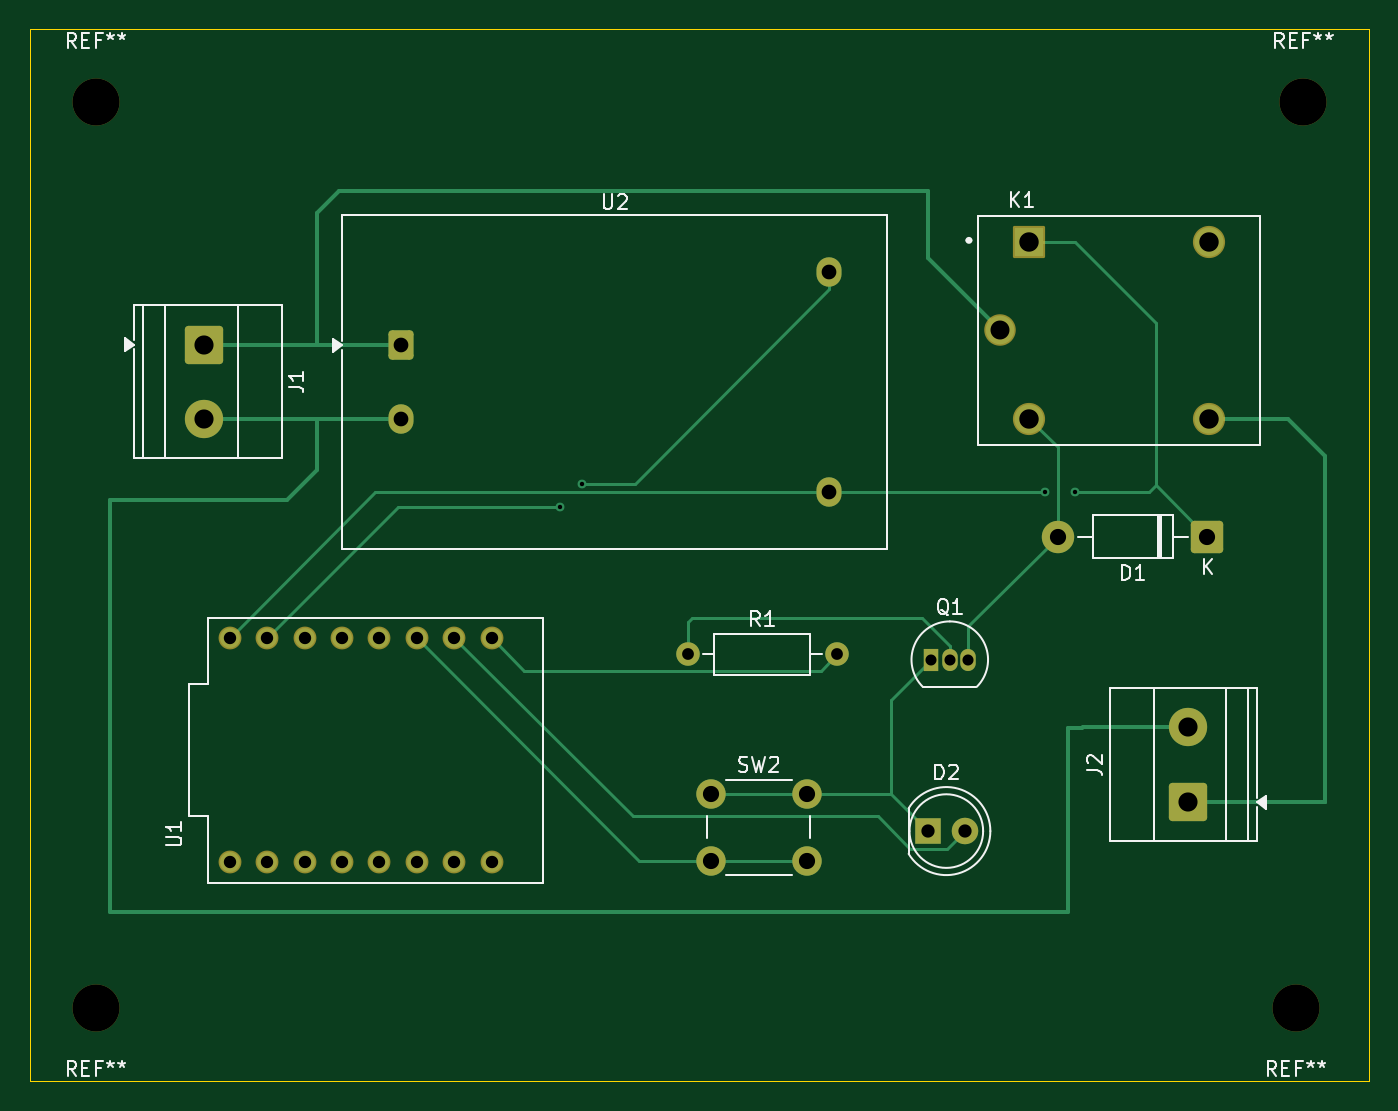
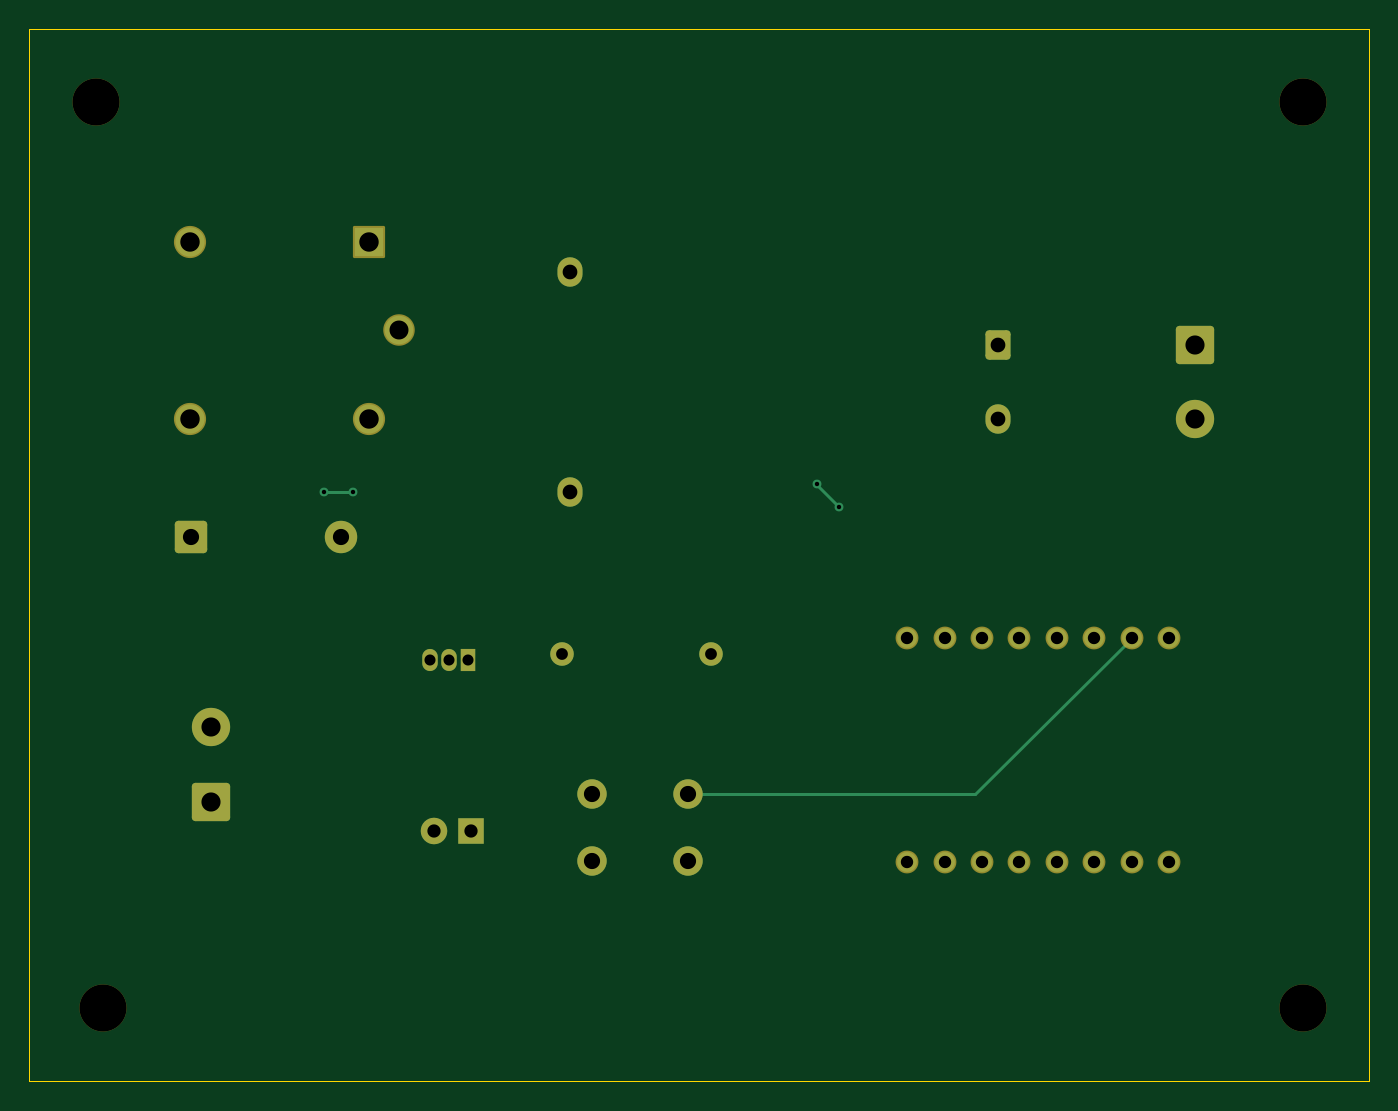
Circuit board: 11 layer files. Board 91.0 x 71.5 mm.
- bottom_copper: smartPlug-PCB-B_Cu.gbr (5840 bytes)
- bottom_mask: smartPlug-PCB-B_Mask.gbr (3354 bytes)
- paste: smartPlug-PCB-B_Paste.gbr (458 bytes)
- bottom_silk: smartPlug-PCB-B_Silkscreen.gbr (459 bytes)
- outline: smartPlug-PCB-Edge_Cuts.gbr (612 bytes)
- top_copper: smartPlug-PCB-F_Cu.gbr (9025 bytes)
- top_mask: smartPlug-PCB-F_Mask.gbr (3354 bytes)
- paste: smartPlug-PCB-F_Paste.gbr (458 bytes)
- top_silk: smartPlug-PCB-F_Silkscreen.gbr (19149 bytes)
- drill: smartPlug-PCB-NPTH.drl (380 bytes)
- drill: smartPlug-PCB-PTH.drl (1504 bytes)

=== bottom_copper: smartPlug-PCB-B_Cu.gbr (5840 bytes, source omitted) ===
=== bottom_mask: smartPlug-PCB-B_Mask.gbr (3354 bytes, source withheld) ===
=== paste: smartPlug-PCB-B_Paste.gbr ===
%TF.GenerationSoftware,KiCad,Pcbnew,10.0.3*%
%TF.CreationDate,2026-07-30T21:34:59-05:00*%
%TF.ProjectId,smartPlug-PCB,736d6172-7450-46c7-9567-2d5043422e6b,rev?*%
%TF.SameCoordinates,Original*%
%TF.FileFunction,Paste,Bot*%
%TF.FilePolarity,Positive*%
%FSLAX46Y46*%
G04 Gerber Fmt 4.6, Leading zero omitted, Abs format (unit mm)*
G04 Created by KiCad (PCBNEW 10.0.3) date 2026-07-30 21:34:59*
%MOMM*%
%LPD*%
G01*
G04 APERTURE LIST*
G04 APERTURE END LIST*
M02*

=== bottom_silk: smartPlug-PCB-B_Silkscreen.gbr ===
%TF.GenerationSoftware,KiCad,Pcbnew,10.0.3*%
%TF.CreationDate,2026-07-30T21:34:59-05:00*%
%TF.ProjectId,smartPlug-PCB,736d6172-7450-46c7-9567-2d5043422e6b,rev?*%
%TF.SameCoordinates,Original*%
%TF.FileFunction,Legend,Bot*%
%TF.FilePolarity,Positive*%
%FSLAX46Y46*%
G04 Gerber Fmt 4.6, Leading zero omitted, Abs format (unit mm)*
G04 Created by KiCad (PCBNEW 10.0.3) date 2026-07-30 21:34:59*
%MOMM*%
%LPD*%
G01*
G04 APERTURE LIST*
G04 APERTURE END LIST*
M02*

=== outline: smartPlug-PCB-Edge_Cuts.gbr ===
%TF.GenerationSoftware,KiCad,Pcbnew,10.0.3*%
%TF.CreationDate,2026-07-30T21:34:59-05:00*%
%TF.ProjectId,smartPlug-PCB,736d6172-7450-46c7-9567-2d5043422e6b,rev?*%
%TF.SameCoordinates,Original*%
%TF.FileFunction,Profile,NP*%
%FSLAX46Y46*%
G04 Gerber Fmt 4.6, Leading zero omitted, Abs format (unit mm)*
G04 Created by KiCad (PCBNEW 10.0.3) date 2026-07-30 21:34:59*
%MOMM*%
%LPD*%
G01*
G04 APERTURE LIST*
%TA.AperFunction,Profile*%
%ADD10C,0.050000*%
%TD*%
G04 APERTURE END LIST*
D10*
X70000000Y-33500000D02*
X161000000Y-33500000D01*
X161000000Y-105000000D01*
X70000000Y-105000000D01*
X70000000Y-33500000D01*
M02*

=== top_copper: smartPlug-PCB-F_Cu.gbr (9025 bytes, source omitted) ===
=== top_mask: smartPlug-PCB-F_Mask.gbr (3354 bytes, source withheld) ===
=== paste: smartPlug-PCB-F_Paste.gbr ===
%TF.GenerationSoftware,KiCad,Pcbnew,10.0.3*%
%TF.CreationDate,2026-07-30T21:34:59-05:00*%
%TF.ProjectId,smartPlug-PCB,736d6172-7450-46c7-9567-2d5043422e6b,rev?*%
%TF.SameCoordinates,Original*%
%TF.FileFunction,Paste,Top*%
%TF.FilePolarity,Positive*%
%FSLAX46Y46*%
G04 Gerber Fmt 4.6, Leading zero omitted, Abs format (unit mm)*
G04 Created by KiCad (PCBNEW 10.0.3) date 2026-07-30 21:34:59*
%MOMM*%
%LPD*%
G01*
G04 APERTURE LIST*
G04 APERTURE END LIST*
M02*

=== top_silk: smartPlug-PCB-F_Silkscreen.gbr (19149 bytes, source omitted) ===
=== drill: smartPlug-PCB-NPTH.drl ===
M48
; DRILL file KiCad 10.0.3 date 2026-07-30T21:35:02
; FORMAT={-:-/ absolute / metric / decimal}
; #@! TF.CreationDate,2026-07-30T21:35:02-05:00
; #@! TF.GenerationSoftware,Kicad,Pcbnew,10.0.3
; #@! TF.FileFunction,NonPlated,1,2,NPTH
FMAT,2
METRIC
; #@! TA.AperFunction,NonPlated,NPTH,ComponentDrill
T1C3.200
%
G90
G05
T1
X74.5Y-38.5
X74.5Y-100.0
X156.0Y-100.0
X156.5Y-38.5
M30

=== drill: smartPlug-PCB-PTH.drl ===
M48
; DRILL file KiCad 10.0.3 date 2026-07-30T21:35:02
; FORMAT={-:-/ absolute / metric / decimal}
; #@! TF.CreationDate,2026-07-30T21:35:02-05:00
; #@! TF.GenerationSoftware,Kicad,Pcbnew,10.0.3
; #@! TF.FileFunction,Plated,1,2,PTH
FMAT,2
METRIC
; #@! TA.AperFunction,Plated,PTH,ViaDrill
T1C0.300
; #@! TA.AperFunction,Plated,PTH,ComponentDrill
T2C0.750
; #@! TA.AperFunction,Plated,PTH,ComponentDrill
T3C0.800
; #@! TA.AperFunction,Plated,PTH,ComponentDrill
T4C0.840
; #@! TA.AperFunction,Plated,PTH,ComponentDrill
T5C0.900
; #@! TA.AperFunction,Plated,PTH,ComponentDrill
T6C1.000
; #@! TA.AperFunction,Plated,PTH,ComponentDrill
T7C1.100
; #@! TA.AperFunction,Plated,PTH,ComponentDrill
T8C1.290
; #@! TA.AperFunction,Plated,PTH,ComponentDrill
T9C1.300
; #@! TA.AperFunction,Plated,PTH,ComponentDrill
T10C1.320
%
G90
G05
T1
X106.0Y-66.0
X107.5Y-64.4
X139.0Y-65.0
X141.0Y-65.0
T2
X131.23Y-76.36
X132.5Y-76.36
X133.77Y-76.36
T3
X114.69Y-76.0
X124.85Y-76.0
T4
X83.6Y-74.88
X83.6Y-90.12
X86.14Y-74.88
X86.14Y-90.12
X88.68Y-74.88
X88.68Y-90.12
X91.22Y-74.88
X91.22Y-90.12
X93.76Y-74.88
X93.76Y-90.12
X96.3Y-74.88
X96.3Y-90.12
X98.84Y-74.88
X98.84Y-90.12
X101.38Y-74.88
X101.38Y-90.12
T5
X130.995Y-88.0
X133.535Y-88.0
T6
X95.212Y-55.0
X95.212Y-60.0
X124.292Y-50.0
X124.292Y-65.0
T7
X116.27Y-85.5
X116.27Y-90.0
X122.77Y-85.5
X122.77Y-90.0
X139.84Y-68.0
X150.0Y-68.0
T8
X135.9Y-54.0
T9
X81.828Y-54.955
X81.828Y-60.035
X148.672Y-80.965
X148.672Y-86.045
T10
X137.9Y-48.0
X137.9Y-60.0
X150.1Y-48.0
X150.1Y-60.0
M30
